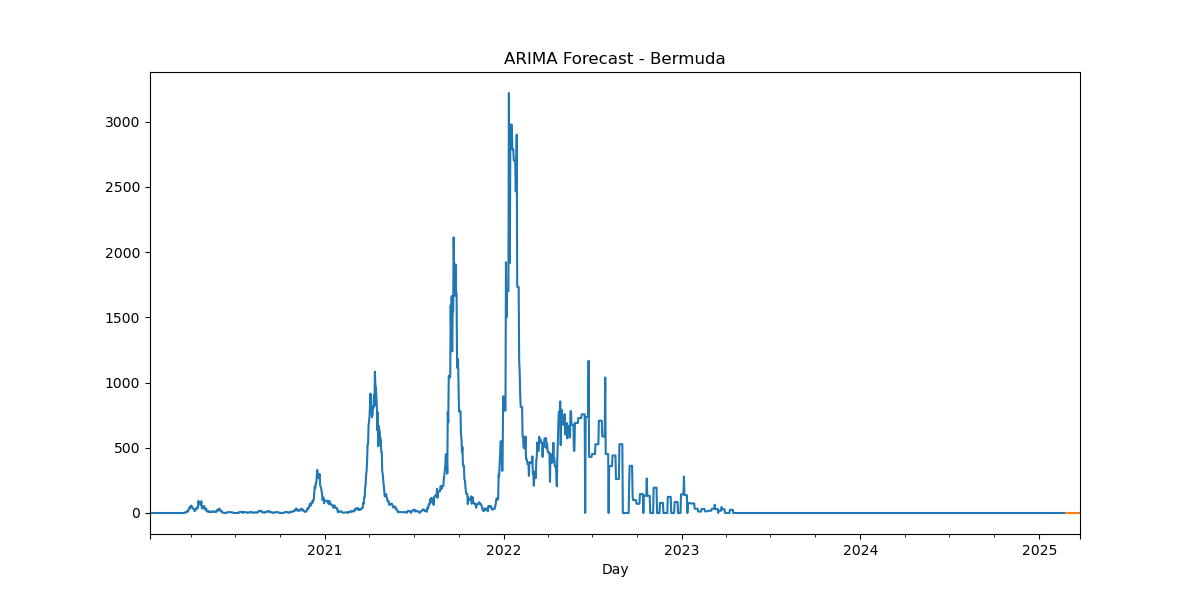

The table this chart was drawn from, first rows:
, predicted_mean
2025-02-24, 6.23e-322
2025-02-25, 6.23e-322
2025-02-26, 6.23e-322
2025-02-27, 6.23e-322
2025-02-28, 6.23e-322
2025-03-01, 6.23e-322
2025-03-02, 6.23e-322
2025-03-03, 6.23e-322
2025-03-04, 6.23e-322
2025-03-05, 6.23e-322
2025-03-06, 6.23e-322
2025-03-07, 6.23e-322
2025-03-08, 6.23e-322
2025-03-09, 6.23e-322
2025-03-10, 6.23e-322
2025-03-11, 6.23e-322
2025-03-12, 6.23e-322
2025-03-13, 6.23e-322
2025-03-14, 6.23e-322
2025-03-15, 6.23e-322
2025-03-16, 6.23e-322
2025-03-17, 6.23e-322
2025-03-18, 6.23e-322
2025-03-19, 6.23e-322
2025-03-20, 6.23e-322
2025-03-21, 6.23e-322
2025-03-22, 6.23e-322
2025-03-23, 6.23e-322
2025-03-24, 6.23e-322
2025-03-25, 6.23e-322
